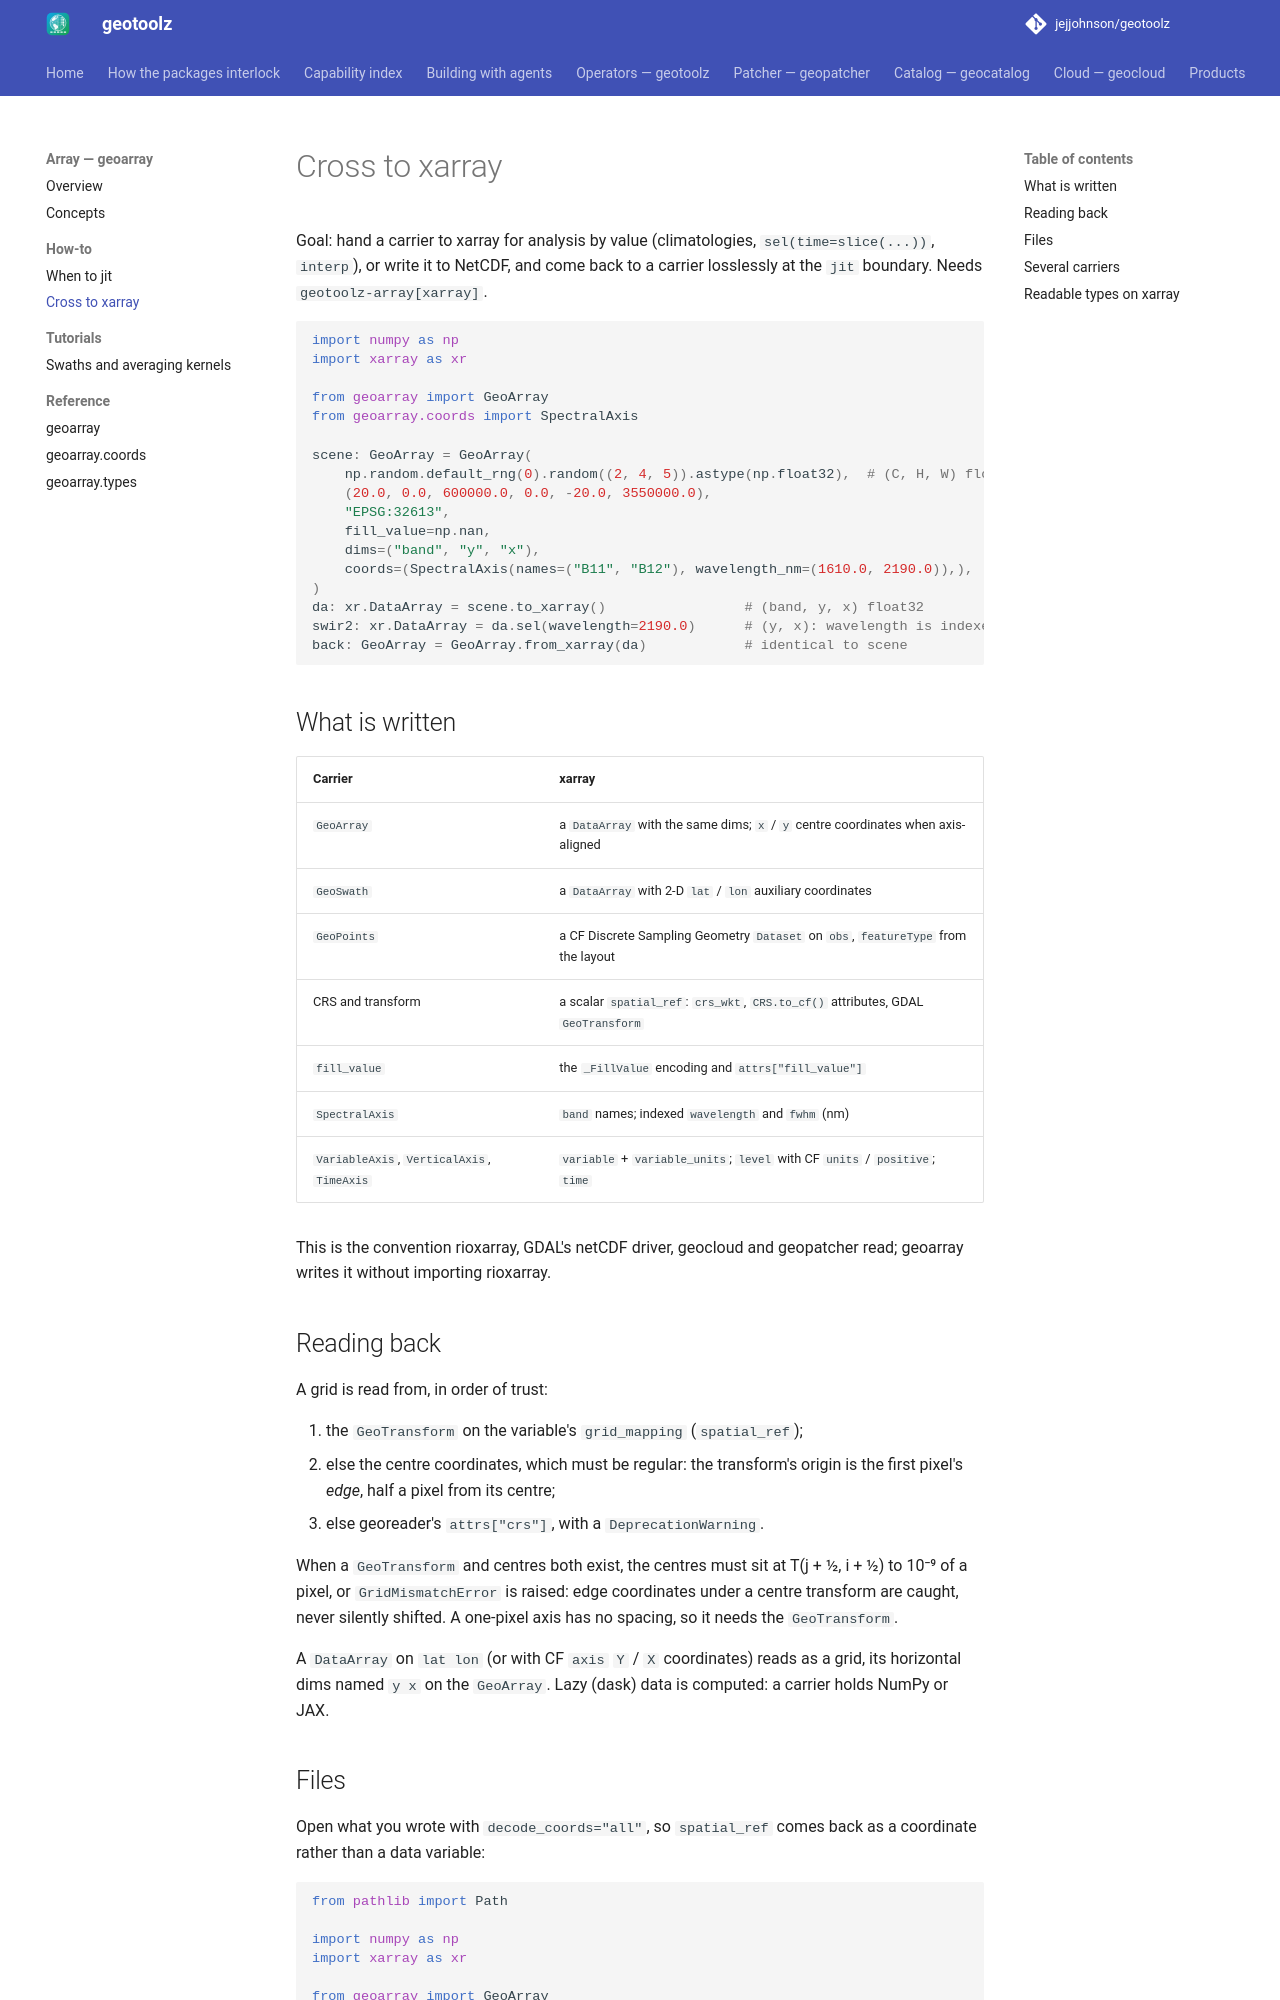

repository: jejjohnson/geotoolz · page: array/how-to/xarray/index.html · generator: mkdocs

# Cross to xarray

Goal: hand a carrier to xarray for analysis by value (climatologies,
`sel(time=slice(...))`, `interp`), or write it to NetCDF, and come back to a
carrier losslessly at the `jit` boundary. Needs `geotoolz-array[xarray]`.

```python
import numpy as np
import xarray as xr

from geoarray import GeoArray
from geoarray.coords import SpectralAxis

scene: GeoArray = GeoArray(
    np.random.default_rng(0).random((2, 4, 5)).astype(np.float32),  # (C, H, W) float32
    (20.0, 0.0, 600000.0, 0.0, -20.0, 3550000.0),
    "EPSG:32613",
    fill_value=np.nan,
    dims=("band", "y", "x"),
    coords=(SpectralAxis(names=("B11", "B12"), wavelength_nm=(1610.0, 2190.0)),),
)
da: xr.DataArray = scene.to_xarray()                 # (band, y, x) float32
swir2: xr.DataArray = da.sel(wavelength=2190.0)      # (y, x): wavelength is indexed
back: GeoArray = GeoArray.from_xarray(da)            # identical to scene
```

## What is written

| Carrier | xarray |
| --- | --- |
| `GeoArray` | a `DataArray` with the same dims; `x` / `y` centre coordinates when axis-aligned |
| `GeoSwath` | a `DataArray` with 2-D `lat` / `lon` auxiliary coordinates |
| `GeoPoints` | a CF Discrete Sampling Geometry `Dataset` on `obs`, `featureType` from the layout |
| CRS and transform | a scalar `spatial_ref`: `crs_wkt`, `CRS.to_cf()` attributes, GDAL `GeoTransform` |
| `fill_value` | the `_FillValue` encoding and `attrs["fill_value"]` |
| `SpectralAxis` | `band` names; indexed `wavelength` and `fwhm` (nm) |
| `VariableAxis`, `VerticalAxis`, `TimeAxis` | `variable` + `variable_units`; `level` with CF `units` / `positive`; `time` |

This is the convention rioxarray, GDAL's netCDF driver, geocloud and
geopatcher read; geoarray writes it without importing rioxarray.

## Reading back

A grid is read from, in order of trust:

1. the `GeoTransform` on the variable's `grid_mapping` (`spatial_ref`);
2. else the centre coordinates, which must be regular: the transform's
   origin is the first pixel's *edge*, half a pixel from its centre;
3. else georeader's `attrs["crs"]`, with a `DeprecationWarning`.

When a `GeoTransform` and centres both exist, the centres must sit at
T(j + ½, i + ½) to 10⁻⁹ of a pixel, or `GridMismatchError` is raised: edge
coordinates under a centre transform are caught, never silently shifted. A
one-pixel axis has no spacing, so it needs the `GeoTransform`.

A `DataArray` on `lat lon` (or with CF `axis` `Y` / `X` coordinates) reads
as a grid, its horizontal dims named `y x` on the `GeoArray`. Lazy (dask)
data is computed: a carrier holds NumPy or JAX.
